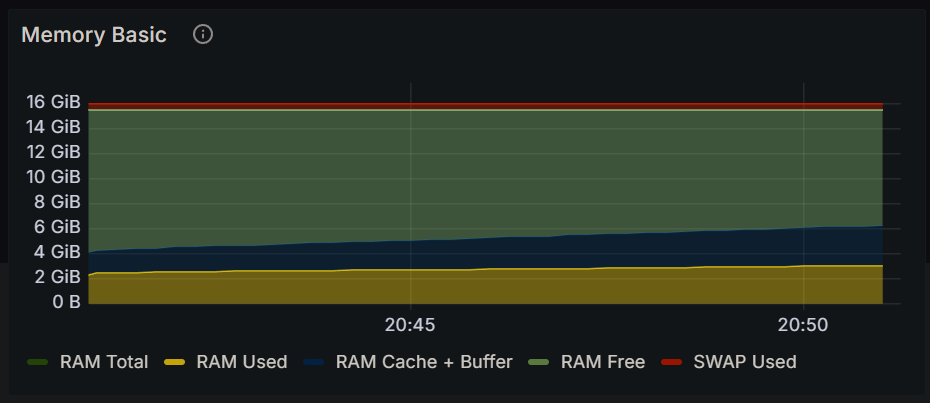

Source data for this figure (header and first rows):
Time, RAM Total, RAM Used, RAM Cache + Buffer, RAM Free, SWAP Used
2024-12-15 20:40:45, 15.5 GiB, 2.08 GiB, 1.80 GiB, 11.7 GiB, 473 MiB
2024-12-15 20:41:00, 15.5 GiB, 2.44 GiB, 1.81 GiB, 11.3 GiB, 473 MiB
2024-12-15 20:41:15, 15.5 GiB, 2.48 GiB, 1.84 GiB, 11.2 GiB, 473 MiB
2024-12-15 20:41:30, 15.5 GiB, 2.49 GiB, 1.88 GiB, 11.2 GiB, 473 MiB
2024-12-15 20:41:45, 15.5 GiB, 2.50 GiB, 1.91 GiB, 11.1 GiB, 473 MiB
2024-12-15 20:42:00, 15.5 GiB, 2.54 GiB, 1.96 GiB, 11.0 GiB, 473 MiB
2024-12-15 20:42:15, 15.5 GiB, 2.55 GiB, 1.98 GiB, 11.0 GiB, 473 MiB
2024-12-15 20:42:30, 15.5 GiB, 2.57 GiB, 2.03 GiB, 11.0 GiB, 473 MiB
2024-12-15 20:42:45, 15.5 GiB, 2.58 GiB, 2.05 GiB, 10.9 GiB, 473 MiB
2024-12-15 20:43:00, 15.5 GiB, 2.58 GiB, 2.07 GiB, 10.9 GiB, 473 MiB
2024-12-15 20:43:15, 15.5 GiB, 2.60 GiB, 2.12 GiB, 10.8 GiB, 473 MiB
2024-12-15 20:43:30, 15.5 GiB, 2.61 GiB, 2.14 GiB, 10.8 GiB, 473 MiB
2024-12-15 20:43:45, 15.5 GiB, 2.63 GiB, 2.19 GiB, 10.7 GiB, 473 MiB
2024-12-15 20:44:00, 15.5 GiB, 2.64 GiB, 2.22 GiB, 10.7 GiB, 473 MiB
2024-12-15 20:44:15, 15.5 GiB, 2.66 GiB, 2.26 GiB, 10.6 GiB, 473 MiB
2024-12-15 20:44:30, 15.5 GiB, 2.67 GiB, 2.29 GiB, 10.6 GiB, 473 MiB
2024-12-15 20:44:45, 15.5 GiB, 2.68 GiB, 2.33 GiB, 10.5 GiB, 473 MiB
2024-12-15 20:45:00, 15.5 GiB, 2.69 GiB, 2.36 GiB, 10.5 GiB, 472 MiB
2024-12-15 20:45:15, 15.5 GiB, 2.69 GiB, 2.41 GiB, 10.4 GiB, 472 MiB
2024-12-15 20:45:30, 15.5 GiB, 2.70 GiB, 2.43 GiB, 10.4 GiB, 472 MiB
2024-12-15 20:45:45, 15.5 GiB, 2.72 GiB, 2.45 GiB, 10.4 GiB, 472 MiB
2024-12-15 20:46:00, 15.5 GiB, 2.75 GiB, 2.51 GiB, 10.3 GiB, 472 MiB
2024-12-15 20:46:15, 15.5 GiB, 2.76 GiB, 2.53 GiB, 10.3 GiB, 472 MiB
2024-12-15 20:46:30, 15.5 GiB, 2.77 GiB, 2.58 GiB, 10.2 GiB, 472 MiB
2024-12-15 20:46:45, 15.5 GiB, 2.77 GiB, 2.61 GiB, 10.2 GiB, 472 MiB
2024-12-15 20:47:00, 15.5 GiB, 2.80 GiB, 2.65 GiB, 10.1 GiB, 472 MiB
2024-12-15 20:47:15, 15.5 GiB, 2.80 GiB, 2.68 GiB, 10.1 GiB, 472 MiB
2024-12-15 20:47:30, 15.5 GiB, 2.83 GiB, 2.72 GiB, 10.00 GiB, 472 MiB
2024-12-15 20:47:45, 15.5 GiB, 2.84 GiB, 2.75 GiB, 9.96 GiB, 472 MiB
2024-12-15 20:48:00, 15.5 GiB, 2.85 GiB, 2.77 GiB, 9.93 GiB, 472 MiB
2024-12-15 20:48:15, 15.5 GiB, 2.88 GiB, 2.82 GiB, 9.85 GiB, 472 MiB
2024-12-15 20:48:30, 15.5 GiB, 2.88 GiB, 2.84 GiB, 9.82 GiB, 472 MiB
2024-12-15 20:48:45, 15.5 GiB, 2.90 GiB, 2.89 GiB, 9.76 GiB, 472 MiB
2024-12-15 20:49:00, 15.5 GiB, 2.91 GiB, 2.91 GiB, 9.73 GiB, 472 MiB
2024-12-15 20:49:15, 15.5 GiB, 2.93 GiB, 2.96 GiB, 9.66 GiB, 472 MiB
2024-12-15 20:49:30, 15.5 GiB, 2.94 GiB, 2.99 GiB, 9.62 GiB, 472 MiB
2024-12-15 20:49:45, 15.5 GiB, 2.97 GiB, 3.03 GiB, 9.55 GiB, 472 MiB
2024-12-15 20:50:00, 15.5 GiB, 2.99 GiB, 3.06 GiB, 9.50 GiB, 472 MiB
2024-12-15 20:50:15, 15.5 GiB, 3.00 GiB, 3.10 GiB, 9.44 GiB, 472 MiB
2024-12-15 20:50:30, 15.5 GiB, 3.00 GiB, 3.13 GiB, 9.42 GiB, 472 MiB
2024-12-15 20:50:45, 15.5 GiB, 3.01 GiB, 3.15 GiB, 9.38 GiB, 472 MiB
2024-12-15 20:51:00, 15.5 GiB, 3.05 GiB, 3.20 GiB, 9.30 GiB, 472 MiB
